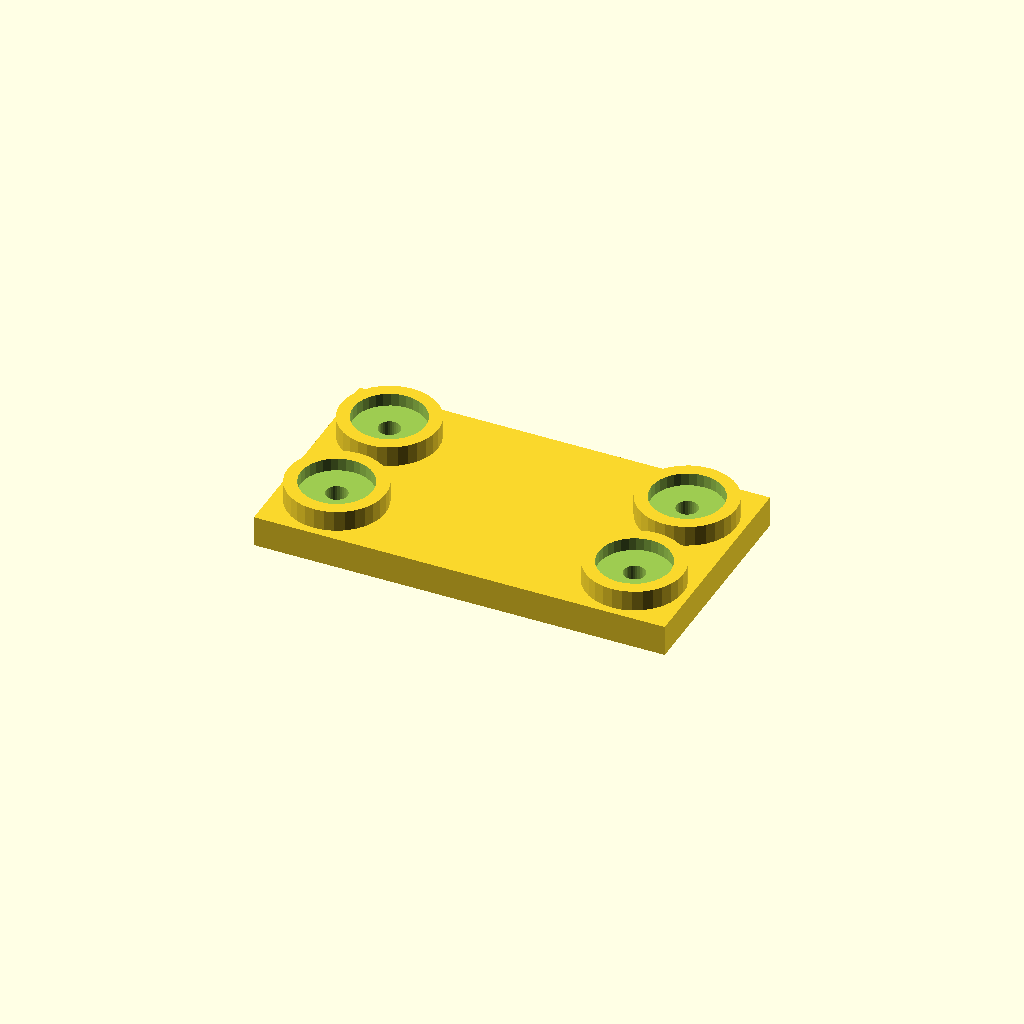
Cell 1: rendered with the file's own defaults.
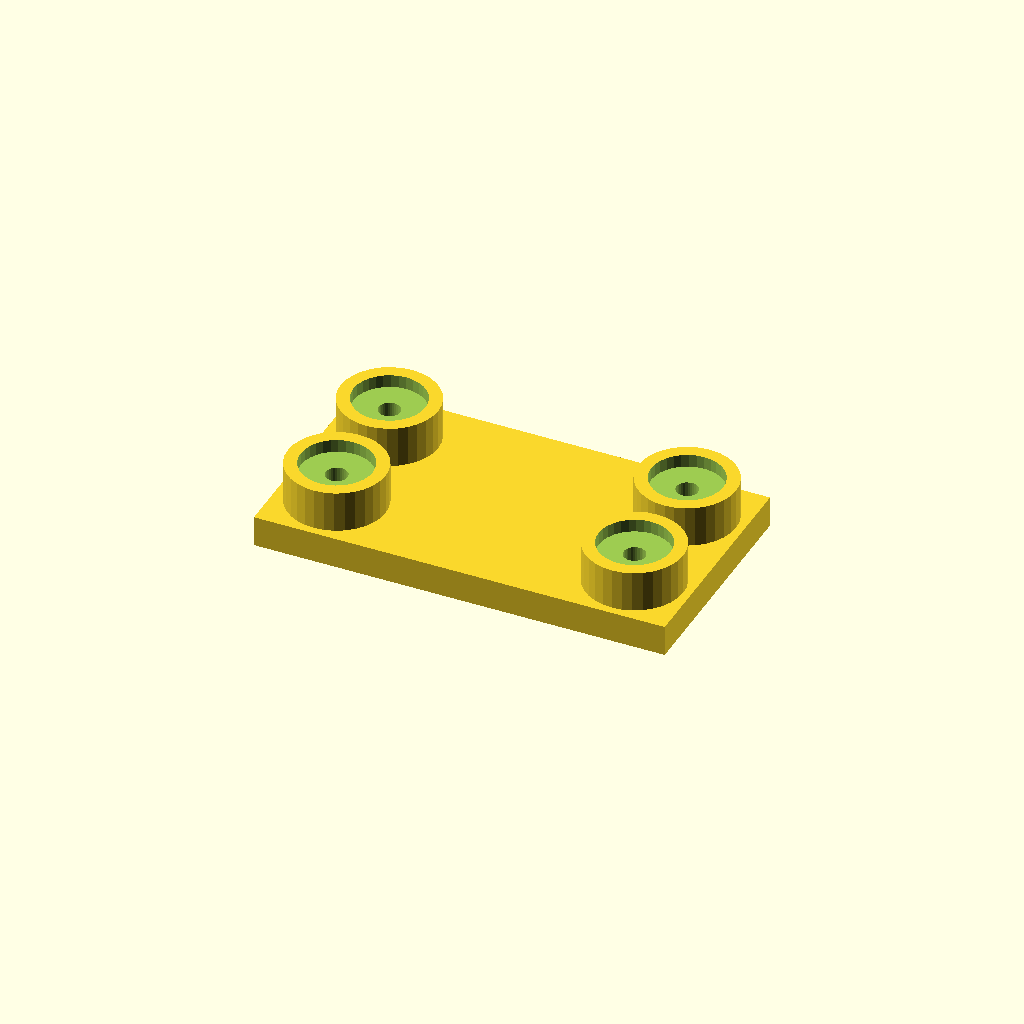
Cell 2: the same model with boss_h = 16.
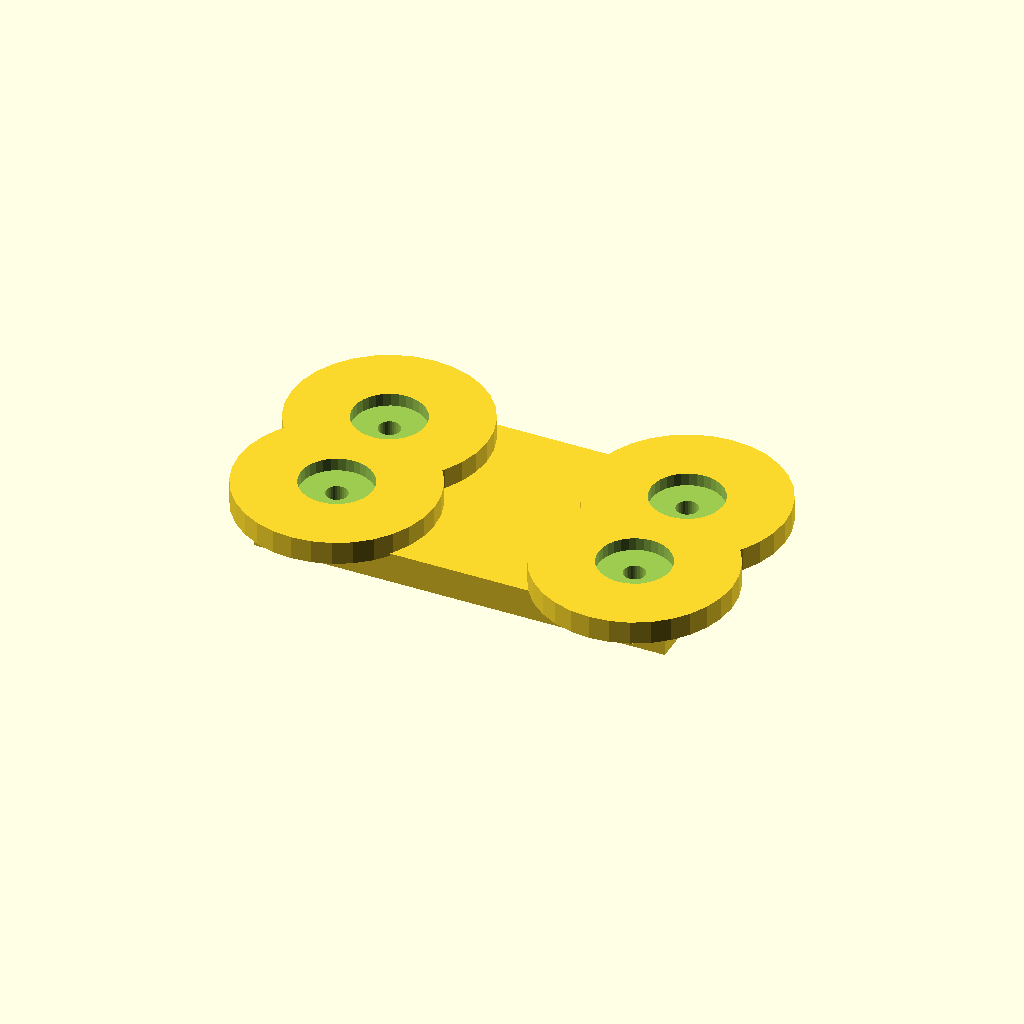
Cell 3: the same model with boss_d = 76.
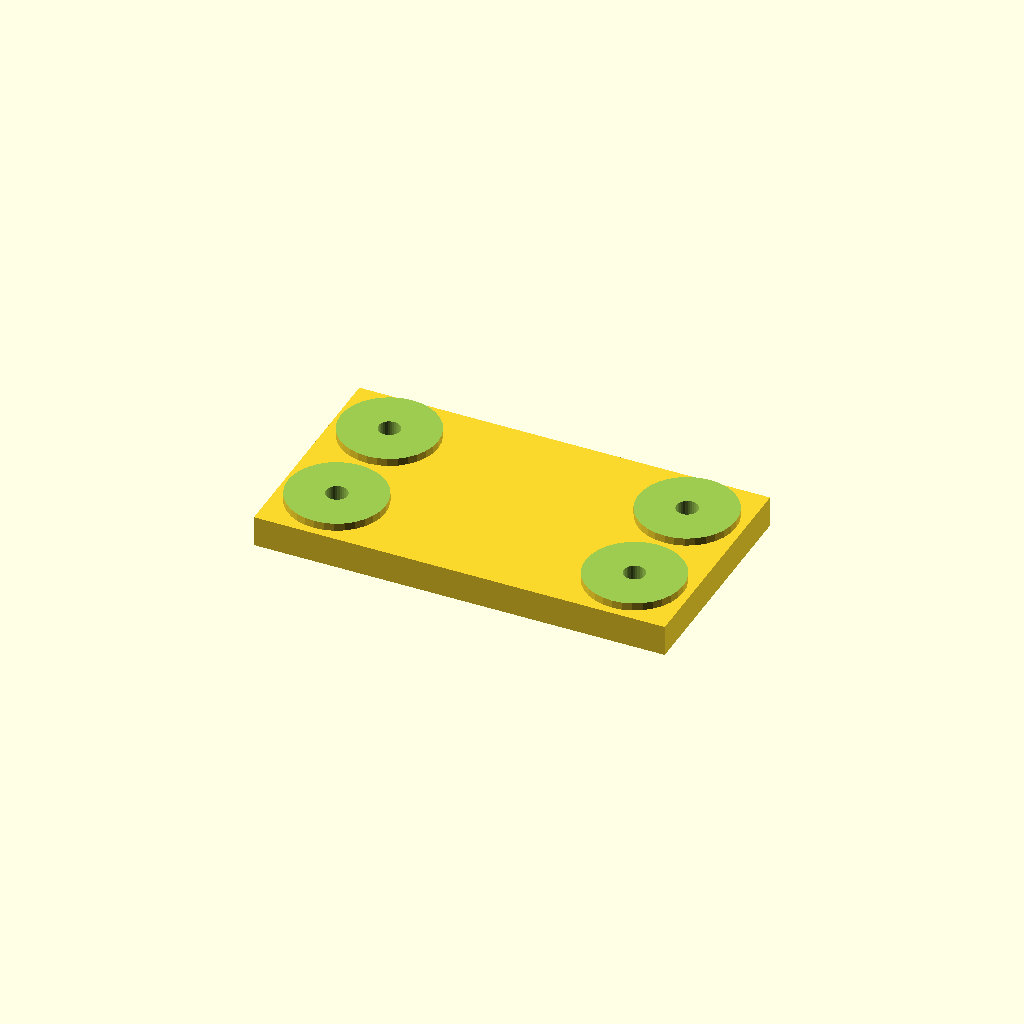
Cell 4: socket_d = 56 (everything else at default).
One fixed orthographic camera (rotation 55°, 0°, 25°; colour scheme Cornfield) for every cell.
OpenSCAD source file optional_data/data/place1/socketpads/part_0017.scad:
$fn = 32;

// ----------------------------------------------------------------------
// Socket pad plate
// bosses with counterbored sockets for the screws
// ----------------------------------------------------------------------

// --- parameters (mm) ---
base_t = 12;            // base plate thickness
boss_h = 8;             // boss height above the base plate
boss_d = 38;            // boss diameter
socket_d = 28;          // socket diameter
socket_depth = 5;       // socket depth from the boss face
bolt_d = 8.4;           // screw clearance hole through the socket floor
plate = [160, 88, 12];  // overall size (x, y, z)
edge = 22;              // boss centre offset from the plate edge
pads = 4;               // boss count, one per corner

// --- derived feature positions (mm) ---
height = base_t + boss_h;        // = 20   overall height of the part
corner_x = plate[0] / 2 - edge;  // = 58   boss centre X
corner_y = plate[1] / 2 - edge;  // = 22   boss centre Y
feature_centers = [
  [corner_x, corner_y],
  [-corner_x, corner_y],
  [-corner_x, -corner_y],
  [corner_x, -corner_y]
];   // boss centres: sockets, holes and the pads themselves are placed from here

// base plate, bosses on feature_centers, socket + through hole in each
difference() {
  union() {
    cube(plate, center = true);
    for (centre = feature_centers)
      translate([centre[0], centre[1], plate[2] / 2 - 1])
        cylinder(d = boss_d, h = boss_h + 1);
  }
  for (centre = feature_centers) {
    translate([centre[0], centre[1], plate[2] / 2 + boss_h - socket_depth])
      cylinder(d = socket_d, h = socket_depth + 1);
    translate([centre[0], centre[1], -height])
      cylinder(d = bolt_d, h = 2 * height + 2);  // through the socket floor
  }
}
Customizer parameters (derived from the source; name, type, default, range or options):
base_t: number, default 12
boss_h: number, default 8
boss_d: number, default 38
socket_d: number, default 28
socket_depth: number, default 5
bolt_d: number, default 8.4
plate: vector, default [160, 88, 12]
edge: number, default 22
pads: number, default 4
